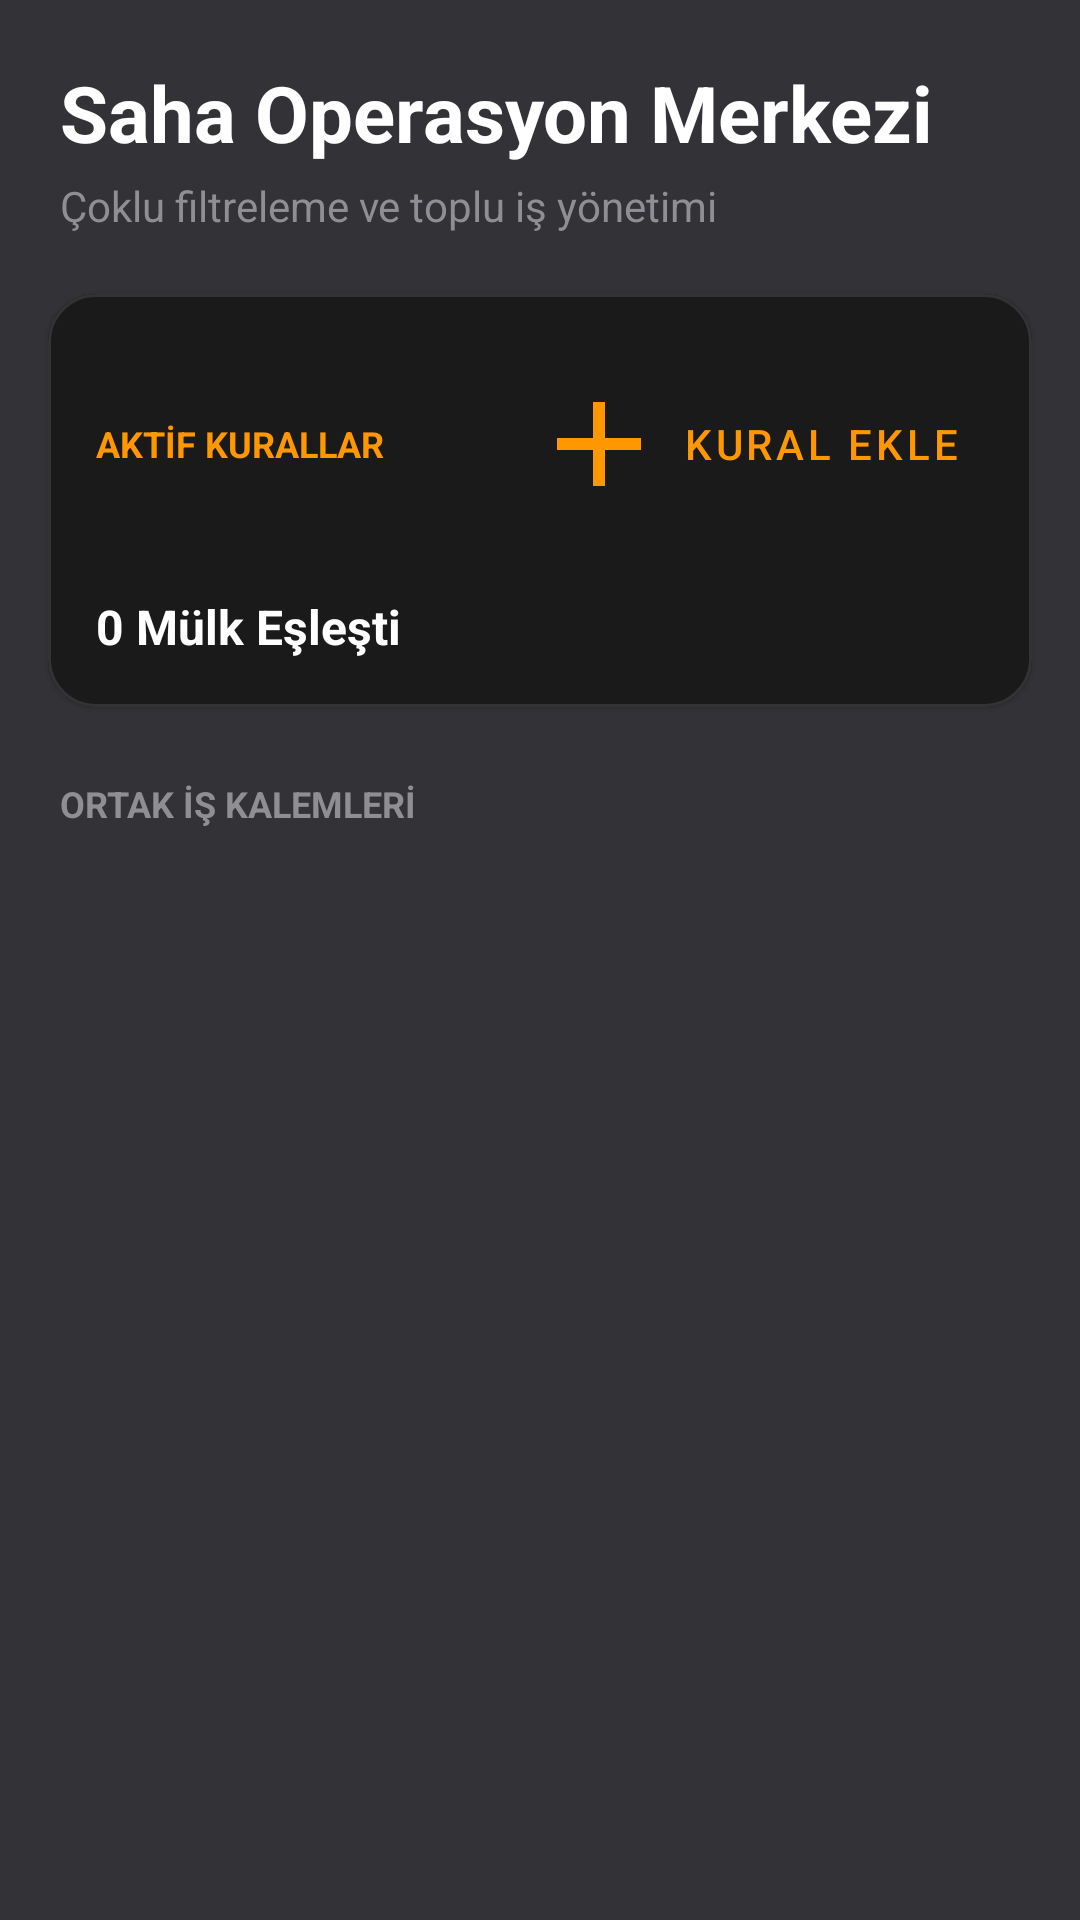

Here is an Android app screen rendered from its layout file. Give the layout XML and the strings, colors and styles it references.
<!-- AndroidManifest.xml: application theme Theme.InsaatCebimde -->
<!-- res/layout/fragment_operation_center.xml -->
<?xml version="1.0" encoding="utf-8"?>
<androidx.constraintlayout.widget.ConstraintLayout xmlns:android="http://schemas.android.com/apk/res/android"
    xmlns:app="http://schemas.android.com/apk/res-auto"
    xmlns:tools="http://schemas.android.com/tools"
    android:layout_width="match_parent"
    android:layout_height="match_parent"
    android:background="@color/appBG">

    
    <LinearLayout
        android:id="@+id/llHeader"
        android:layout_width="match_parent"
        android:layout_height="wrap_content"
        android:orientation="vertical"
        android:padding="20dp"
        app:layout_constraintTop_toTopOf="parent">

        <TextView
            android:layout_width="wrap_content"
            android:layout_height="wrap_content"
            android:text="Saha Operasyon Merkezi"
            android:textColor="@android:color/white"
            android:textSize="26sp"
            android:textStyle="bold" />

        <TextView
            android:layout_width="wrap_content"
            android:layout_height="wrap_content"
            android:layout_marginTop="4dp"
            android:text="Çoklu filtreleme ve toplu iş yönetimi"
            android:textColor="#8E8E93"
            android:textSize="14sp" />
    </LinearLayout>

    
    <com.google.android.material.card.MaterialCardView
        android:id="@+id/cardRules"
        android:layout_width="match_parent"
        android:layout_height="wrap_content"
        android:layout_marginHorizontal="16dp"
        app:cardBackgroundColor="#1A1A1A"
        app:cardCornerRadius="16dp"
        app:layout_constraintTop_toBottomOf="@id/llHeader"
        app:strokeColor="#333333"
        app:strokeWidth="1dp">

        <LinearLayout
            android:layout_width="match_parent"
            android:layout_height="wrap_content"
            android:orientation="vertical"
            android:padding="16dp">

            <LinearLayout
                android:layout_width="match_parent"
                android:layout_height="wrap_content"
                android:gravity="center_vertical"
                android:orientation="horizontal">

                <TextView
                    android:layout_width="0dp"
                    android:layout_height="wrap_content"
                    android:layout_weight="1"
                    android:text="AKTİF KURALLAR"
                    android:textColor="#FF9800"
                    android:textSize="12sp"
                    android:textStyle="bold" />

                <com.google.android.material.button.MaterialButton
                    android:id="@+id/btnAddRule"
                    style="@style/Widget.MaterialComponents.Button.TextButton"
                    android:layout_width="wrap_content"
                    android:layout_height="wrap_content"
                    android:text="Kural Ekle"
                    android:textColor="#FF9800"
                    app:icon="@drawable/ic_add"
                    app:iconTint="#FF9800" />
            </LinearLayout>

            <com.google.android.material.chip.ChipGroup
                android:id="@+id/cgRules"
                android:layout_width="match_parent"
                android:layout_height="wrap_content"
                android:layout_marginTop="8dp" />

            <TextView
                android:id="@+id/tvFoundCount"
                android:layout_width="wrap_content"
                android:layout_height="wrap_content"
                android:layout_marginTop="8dp"
                android:text="0 Mülk Eşleşti"
                android:textColor="@android:color/white"
                android:textSize="16sp"
                android:textStyle="bold" />
        </LinearLayout>
    </com.google.android.material.card.MaterialCardView>

    
    <TextView
        android:id="@+id/tvCommonJobsLabel"
        android:layout_width="wrap_content"
        android:layout_height="wrap_content"
        android:layout_marginStart="20dp"
        android:layout_marginTop="24dp"
        android:text="ORTAK İŞ KALEMLERİ"
        android:textColor="#8E8E93"
        android:textSize="12sp"
        android:textStyle="bold"
        app:layout_constraintStart_toStartOf="parent"
        app:layout_constraintTop_toBottomOf="@id/cardRules" />

    
    <androidx.recyclerview.widget.RecyclerView
        android:id="@+id/rvCommonJobs"
        android:layout_width="match_parent"
        android:layout_height="0dp"
        android:layout_marginTop="12dp"
        android:clipToPadding="false"
        android:paddingBottom="100dp"
        app:layout_constraintBottom_toBottomOf="parent"
        app:layout_constraintTop_toBottomOf="@id/tvCommonJobsLabel" />

    
    <com.google.android.material.card.MaterialCardView
        android:id="@+id/cardActions"
        android:layout_width="match_parent"
        android:layout_height="wrap_content"
        android:layout_margin="16dp"
        android:visibility="gone"
        app:cardBackgroundColor="#252525"
        app:cardCornerRadius="20dp"
        app:cardElevation="12dp"
        app:layout_constraintBottom_toBottomOf="parent">

        <LinearLayout
            android:layout_width="match_parent"
            android:layout_height="wrap_content"
            android:gravity="center"
            android:orientation="horizontal"
            android:padding="12dp">

            <com.google.android.material.button.MaterialButton
                android:id="@+id/btnProgressPlus"
                style="@style/Widget.MaterialComponents.Button"
                android:layout_width="0dp"
                android:layout_height="56dp"
                android:layout_marginEnd="8dp"
                android:layout_weight="1"
                android:text="+1 İlerleme"
                android:textColor="@android:color/white"
                app:backgroundTint="#FF9800"
                app:cornerRadius="12dp" />

            <com.google.android.material.button.MaterialButton
                android:id="@+id/btnMassAddJob"
                style="@style/Widget.MaterialComponents.Button.OutlinedButton"
                android:layout_width="wrap_content"
                android:layout_height="56dp"
                android:text="İş Ekle"
                android:textColor="@android:color/white"
                app:cornerRadius="12dp"
                app:strokeColor="#333333" />
        </LinearLayout>
    </com.google.android.material.card.MaterialCardView>

    <ProgressBar
        android:id="@+id/progressBar"
        android:layout_width="wrap_content"
        android:layout_height="wrap_content"
        android:visibility="gone"
        app:layout_constraintBottom_toBottomOf="parent"
        app:layout_constraintEnd_toEndOf="parent"
        app:layout_constraintStart_toStartOf="parent"
        app:layout_constraintTop_toTopOf="parent" />

</androidx.constraintlayout.widget.ConstraintLayout>
<!-- resources referenced by this layout -->
<resources>
  <color name="appBG">#323237</color>
  <!-- drawable ic_add (drawable) -->
  <vector xmlns:android="http://schemas.android.com/apk/res/android" android:height="48dp" android:tint="#FF3B30" android:viewportHeight="960" android:viewportWidth="960" android:width="48dp">
        
      <path android:fillColor="@android:color/black" android:pathData="M440,520L200,520L200,440L440,440L440,200L520,200L520,440L760,440L760,520L520,520L520,760L440,760L440,520Z"/>
      
  </vector>
  <style name="Theme.InsaatCebimde" parent="Theme.MaterialComponents.Light.NoActionBar">
          
          <item name="colorPrimary">@color/purple_200</item>
          <item name="colorPrimaryVariant">@color/purple_700</item>
          <item name="colorOnPrimary">@color/white</item>
  
          
          <item name="android:statusBarColor">#FFFFFF</item>
  
          
          
          <item name="android:windowTranslucentStatus">true</item>
  
          
          <item name="windowActionBar">false</item>
          <item name="windowNoTitle">true</item>
  
          
          <item name="colorSecondary">@color/teal_200</item>
          <item name="colorSecondaryVariant">@color/teal_700</item>
          <item name="colorOnSecondary">@color/black</item>
      </style>
  <color name="purple_200">#FFBB86FC</color>
  <color name="purple_700">#151927</color>
  <color name="white">#FFFFFFFF</color>
  <color name="teal_200">#FF03DAC5</color>
  <color name="teal_700">#FF018786</color>
  <color name="black">#FF000000</color>
</resources>
